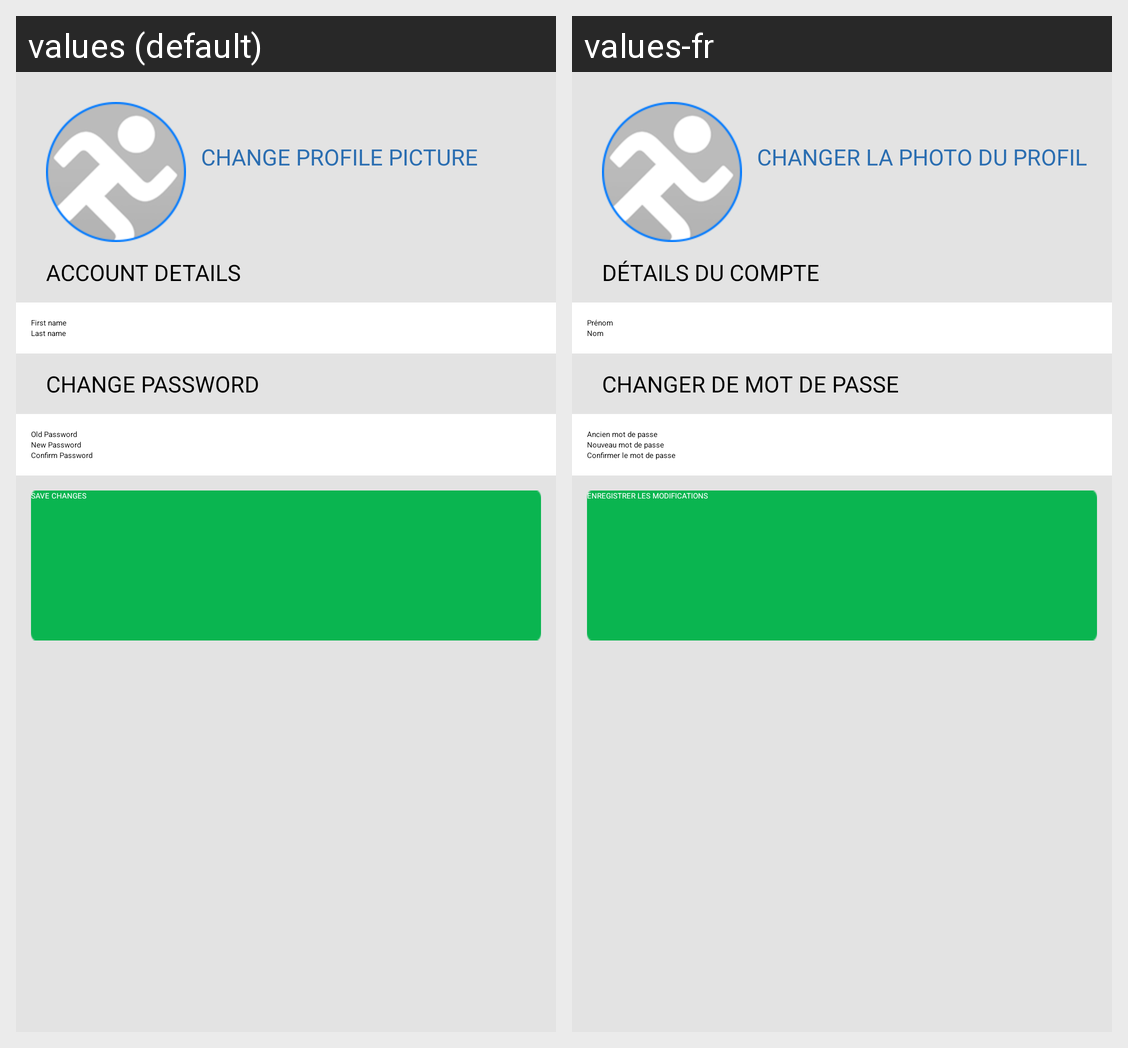

For this localized Android screen grid, give each drawn string resource with its value in every locale shown.
Android screen res/layout/fragment_edit_account.xml rendered under 2 locales, left to right: values (default), values-fr. Device: Nexus 5 (rendered at 1080×1920; each locale shown at half size, 540×960, under a caption strip naming it); theme AppTheme.
Strings drawn on this screen, with the default value and each locale's value (text and hints the layout hard-codes, and strings that could not be matched under every locale, appear in the picture but are not listed):

change_profile_pic
  values: CHANGE PROFILE PICTURE
  values-fr: CHANGER LA PHOTO DU PROFIL

account_details
  values: ACCOUNT DETAILS
  values-fr: DÉTAILS DU COMPTE

firstname
  values: First name
  values-fr: Prénom

lastname
  values: Last name
  values-fr: Nom

change_password
  values: CHANGE PASSWORD
  values-fr: CHANGER DE MOT DE PASSE

old_password
  values: Old Password
  values-fr: Ancien mot de passe

new_password
  values: New Password
  values-fr: Nouveau mot de passe

confirm_password
  values: Confirm Password
  values-fr: Confirmer le mot de passe

save_changes
  values: SAVE CHANGES
  values-fr: ENREGISTRER LES MODIFICATIONS
